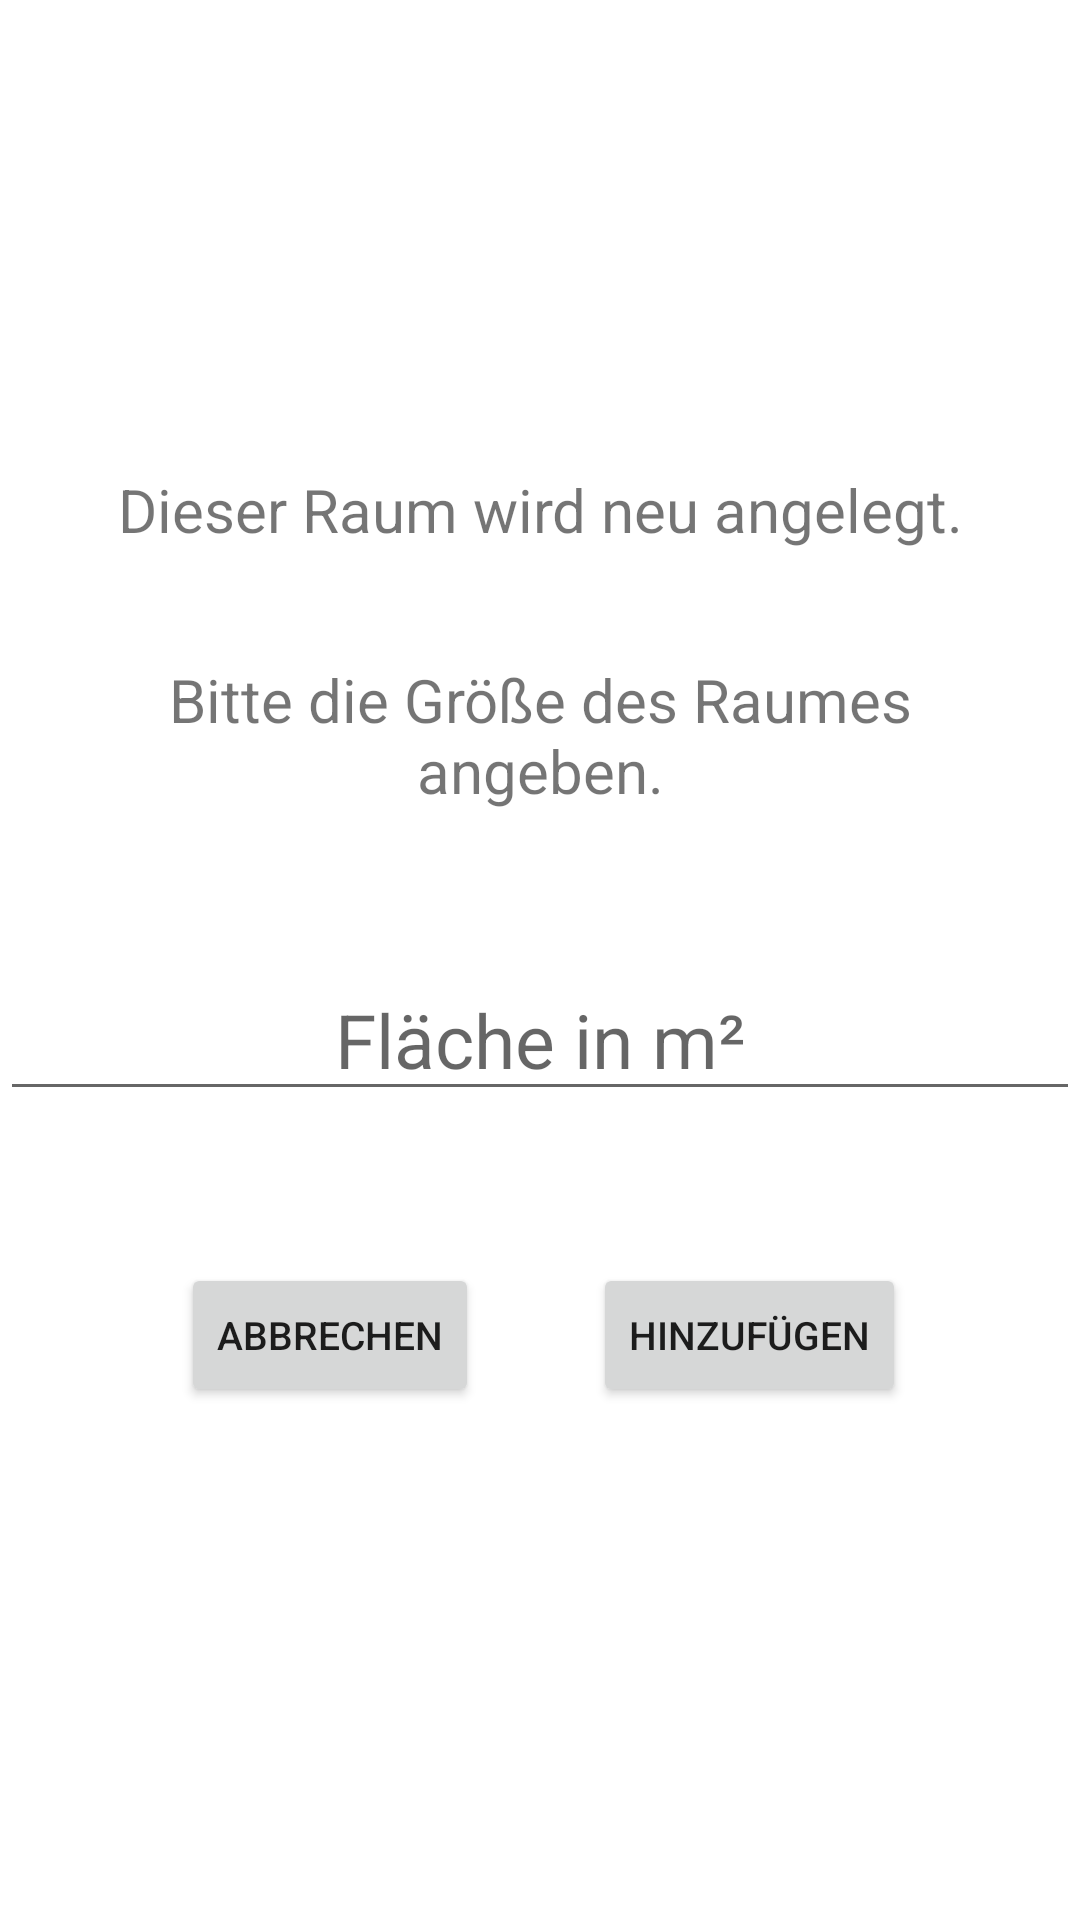

Reconstruct the res/layout file that produces this screen, plus the resources it refers to.
<!-- AndroidManifest.xml: application theme Theme.Raumkontrollapp_H -->
<!-- res/layout/popup.xml -->
<?xml version="1.0" encoding="utf-8"?>
<androidx.coordinatorlayout.widget.CoordinatorLayout xmlns:android="http://schemas.android.com/apk/res/android"
    xmlns:app="http://schemas.android.com/apk/res-auto"
    xmlns:tools="http://schemas.android.com/tools"
    android:layout_width="match_parent"
    android:layout_height="match_parent"
    android:id="@+id/popupLayout">



    <TextView
        android:id="@+id/textView_NeuerRaum_Einleitung"
        android:layout_width="wrap_content"
        android:layout_height="wrap_content"
        android:layout_gravity="center"
        android:layout_marginLeft="20dp"
        android:layout_marginRight="20dp"
        android:layout_marginBottom="300dp"
        android:gravity="center"
        android:text="@string/textView_NeuerRaum_Einleitung"
        android:textSize="20dp" />

    <TextView
        android:id="@+id/textView_NeuerRaum_Zimmergroesse"
        android:layout_width="wrap_content"
        android:layout_height="wrap_content"
        android:layout_gravity="center"
        android:layout_marginLeft="20dp"
        android:layout_marginRight="20dp"
        android:layout_marginBottom="150dp"
        android:gravity="center"
        android:text="@string/textView_NeuerRaum_Zimmergroesse"
        android:textSize="20dp" />

    <EditText
        android:id="@+id/editText_NeuerRaum_Eigenschaft"
        android:layout_width="match_parent"
        android:layout_height="wrap_content"
        android:layout_gravity="center"
        android:layout_marginTop="50dp"
        android:ems="10"
        android:gravity="center"
        android:inputType="number"
        android:hint="@string/editText_NeuerRaum_Eigenschaft"
        android:textSize="25dp"
        tools:ignore="SpeakableTextPresentCheck" />

    <Button
        android:id="@+id/button_NeuerRaum_Raumhinzufuegen"
        android:layout_width="wrap_content"
        android:layout_height="wrap_content"
        android:layout_gravity="center"
        android:layout_marginLeft="140dp"
        android:layout_marginTop="250dp"
        android:text="@string/button_NeuerRaum_Raumhinzufuegen"
        android:textSize="13dp" />

    <Button
        android:id="@+id/button_NeuerRaum_Raumhinzufuegen_abbrechen"
        android:layout_width="wrap_content"
        android:layout_height="wrap_content"
        android:layout_gravity="center"
        android:layout_marginTop="250dp"
        android:layout_marginRight="140dp"
        android:text="@string/button_NeuerRaum_Raumhinzufuegen_abbrechen"
        android:textSize="13dp" />

</androidx.coordinatorlayout.widget.CoordinatorLayout>
<!-- resources referenced by this layout -->
<resources>
  <string name="button_NeuerRaum_Raumhinzufuegen">Hinzufügen</string>
  <string name="button_NeuerRaum_Raumhinzufuegen_abbrechen">Abbrechen</string>
  <string name="editText_NeuerRaum_Eigenschaft">Fläche in m²</string>
  <string name="textView_NeuerRaum_Einleitung">Dieser Raum wird neu angelegt.</string>
  <string name="textView_NeuerRaum_Zimmergroesse">Bitte die Größe des Raumes angeben.</string>
  <style name="Theme.Raumkontrollapp_H" parent="Theme.MaterialComponents.DayNight.DarkActionBar">
          
          <item name="colorPrimary">@color/purple_500</item>
          <item name="colorPrimaryVariant">@color/purple_700</item>
          <item name="colorOnPrimary">@color/white</item>
          
          <item name="colorSecondary">@color/teal_200</item>
          <item name="colorSecondaryVariant">@color/teal_700</item>
          <item name="colorOnSecondary">@color/black</item>
          
          <item name="android:statusBarColor" tools:targetApi="l">?attr/colorPrimaryVariant</item>
          
      </style>
  <!-- not gathered from this repository: default colours our renderer supplied (Android Studio template values) -->
  <color name="purple_500">#FF6200EE</color>
  <color name="purple_700">#FF3700B3</color>
  <color name="teal_200">#FF03DAC5</color>
  <color name="teal_700">#FF018786</color>
  <color name="black">#FF000000</color>
  <color name="white">#FFFFFFFF</color>
</resources>
